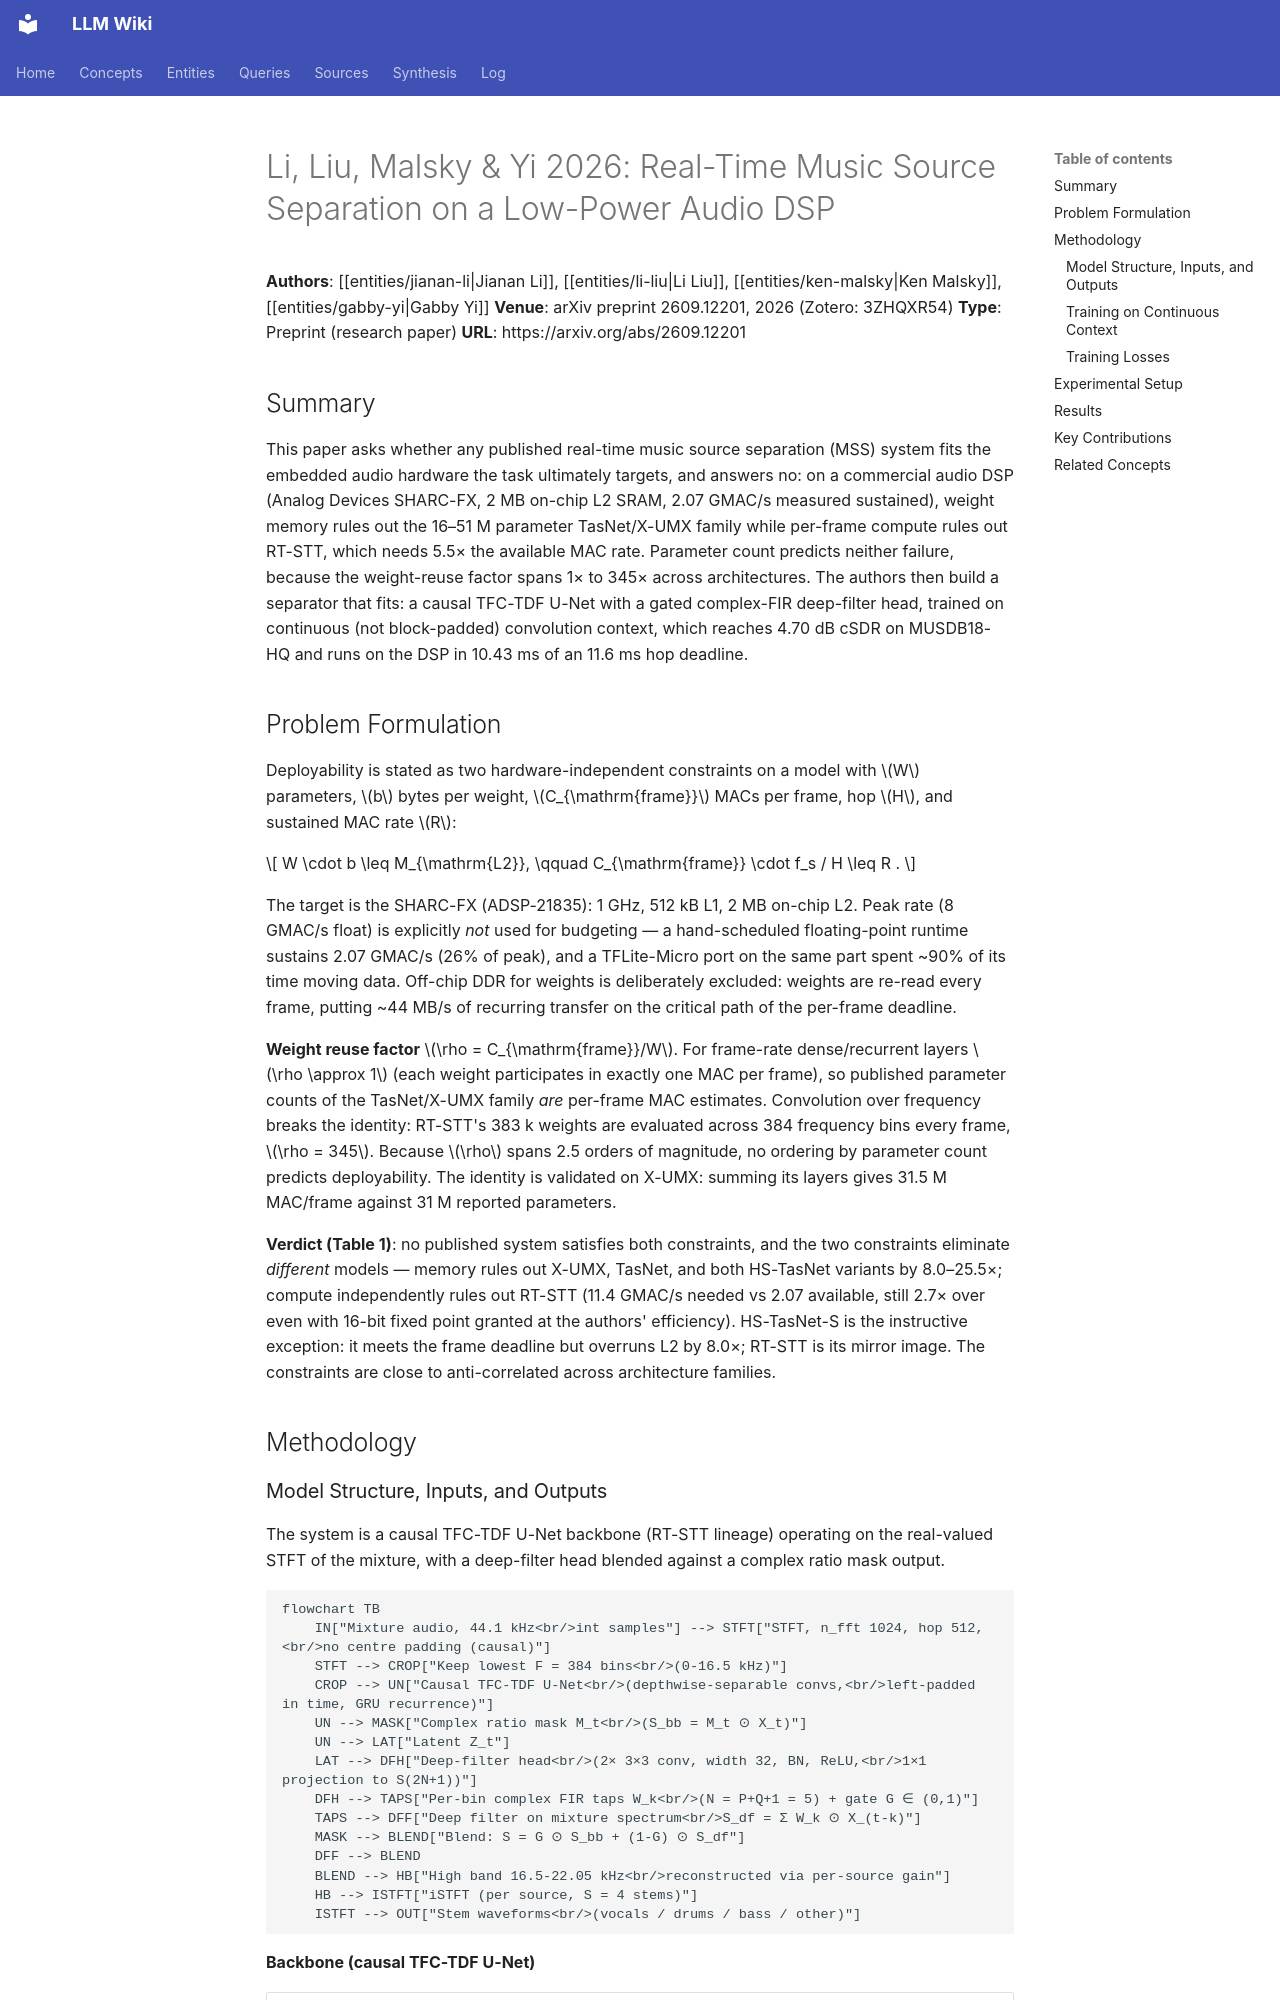

repository: proudzhu/llm-wiki · page: sources/li-2026-realtime-music-separation-dsp.html · generator: mkdocs

---
type: source
created: 2026-09-15
updated: 2026-09-15
sources:
  - raw/papers/li-2026-realtime-music-separation-dsp/full-text.md
  - https://arxiv.org/abs/2609.12201
  - zotero://select/items/0_3ZHQXR54
tags:
  - music-source-separation
  - real-time-processing
  - embedded-dsp
  - deep-filtering
  - streaming-inference
  - neural-networks
---

# Li, Liu, Malsky & Yi 2026: Real-Time Music Source Separation on a Low-Power Audio DSP

**Authors**: [[entities/jianan-li|Jianan Li]], [[entities/li-liu|Li Liu]], [[entities/ken-malsky|Ken Malsky]], [[entities/gabby-yi|Gabby Yi]]
**Venue**: arXiv preprint 2609.12201, 2026 (Zotero: 3ZHQXR54)
**Type**: Preprint (research paper)
**URL**: https://arxiv.org/abs/2609.12201

## Summary

This paper asks whether any published real-time music source separation (MSS) system fits the embedded audio hardware the task ultimately targets, and answers no: on a commercial audio DSP (Analog Devices SHARC-FX, 2 MB on-chip L2 SRAM, 2.07 GMAC/s measured sustained), weight memory rules out the 16–51 M parameter TasNet/X-UMX family while per-frame compute rules out RT-STT, which needs 5.5× the available MAC rate. Parameter count predicts neither failure, because the weight-reuse factor spans 1× to 345× across architectures. The authors then build a separator that fits: a causal TFC-TDF U-Net with a gated complex-FIR deep-filter head, trained on continuous (not block-padded) convolution context, which reaches 4.70 dB cSDR on MUSDB18-HQ and runs on the DSP in 10.43 ms of an 11.6 ms hop deadline.

## Problem Formulation

Deployability is stated as two hardware-independent constraints on a model with $W$ parameters, $b$ bytes per weight, $C_{\mathrm{frame}}$ MACs per frame, hop $H$, and sustained MAC rate $R$:

$$
W \cdot b \leq M_{\mathrm{L2}}, \qquad
C_{\mathrm{frame}} \cdot f_s / H \leq R .
$$

The target is the SHARC-FX (ADSP-21835): 1 GHz, 512 kB L1, 2 MB on-chip L2. Peak rate (8 GMAC/s float) is explicitly *not* used for budgeting — a hand-scheduled floating-point runtime sustains 2.07 GMAC/s (26% of peak), and a TFLite-Micro port on the same part spent ~90% of its time moving data. Off-chip DDR for weights is deliberately excluded: weights are re-read every frame, putting ~44 MB/s of recurring transfer on the critical path of the per-frame deadline.

**Weight reuse factor** $\rho = C_{\mathrm{frame}}/W$. For frame-rate dense/recurrent layers $\rho \approx 1$ (each weight participates in exactly one MAC per frame), so published parameter counts of the TasNet/X-UMX family *are* per-frame MAC estimates. Convolution over frequency breaks the identity: RT-STT's 383 k weights are evaluated across 384 frequency bins every frame, $\rho = 345$. Because $\rho$ spans 2.5 orders of magnitude, no ordering by parameter count predicts deployability. The identity is validated on X-UMX: summing its layers gives 31.5 M MAC/frame against 31 M reported parameters.

**Verdict (Table 1)**: no published system satisfies both constraints, and the two constraints eliminate *different* models — memory rules out X-UMX, TasNet, and both HS-TasNet variants by 8.0–25.5×; compute independently rules out RT-STT (11.4 GMAC/s needed vs 2.07 available, still 2.7× over even with 16-bit fixed point granted at the authors' efficiency). HS-TasNet-S is the instructive exception: it meets the frame deadline but overruns L2 by 8.0×; RT-STT is its mirror image. The constraints are close to anti-correlated across architecture families.

## Methodology
